Run: headless pygame with SDL's dummy video driver; simulated clock (each Clock.tick advances the game by its frame time, no real sleeping); random seed 0; keys injected as events and as key.get_pressed() state; no mouse input.
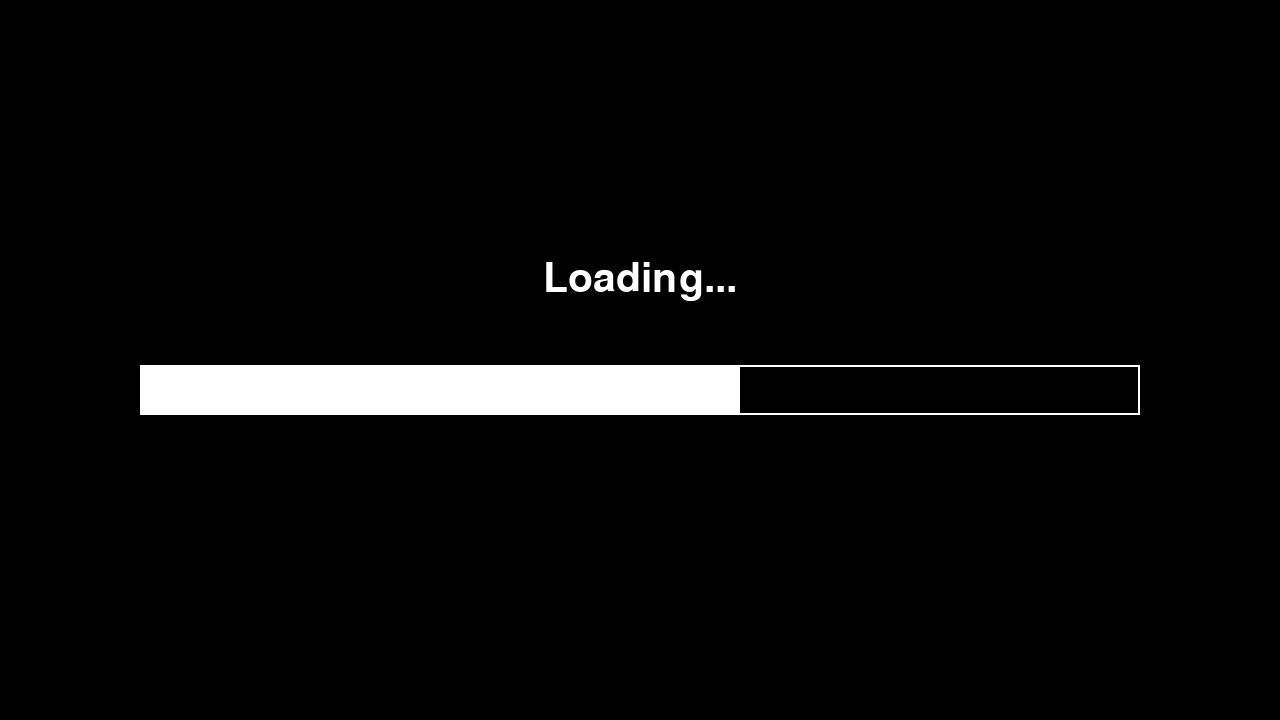
Frame 1 of 1 · flips 1–60 · no input

The pygame program that drew these frames:

import pygame
import sys

pygame.init()

# Constants
WIDTH, HEIGHT = 1280, 720
BLACK = (0, 0, 0)
WHITE = (255, 255, 255)

screen = pygame.display.set_mode((WIDTH, HEIGHT))
pygame.display.set_caption("Loading Screen")

# Function to draw loading screen
def draw_loading_screen(progress):
    screen.fill(BLACK)
    bar_width = 1000  # Adjusted bar width
    bar_height = 50
    bar_x = (WIDTH - bar_width) // 2
    bar_y = (HEIGHT - bar_height) // 2 + 30

    pygame.draw.rect(screen, WHITE, (bar_x, bar_y, bar_width, bar_height), 2)  # Outline of the bar
    pygame.draw.rect(screen, WHITE, (bar_x, bar_y, progress * (bar_width // 100), bar_height))  # Progress bar
    font = pygame.font.Font(None, 60)
    text = font.render("Loading...", True, WHITE)
    text_rect = text.get_rect(center=(WIDTH // 2, HEIGHT // 2 - 80))
    screen.blit(text, text_rect)
    pygame.display.update()

# Simulation of loading process
def run(speed):
    progress = 0
    while progress <= 100:
        pygame.time.delay(20)  # Adjusted loading time delay for faster progress
        progress += speed  # Increased increment for faster progress
        draw_loading_screen(progress)
  # When loading is completed, switch to the main menu or the game

# Function to display main menu (placeholder)
# Main function

if __name__ == "__main__":
    run(1)
